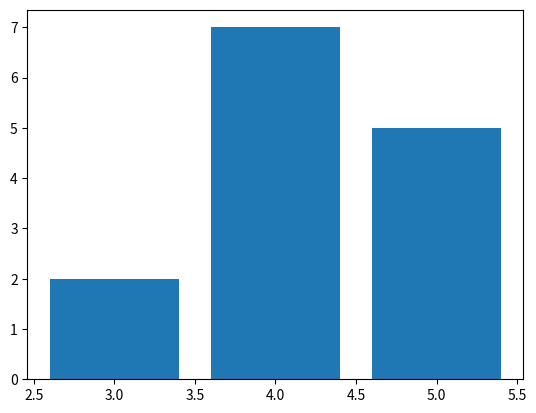

Generate this figure with matplotlib:
import time
import matplotlib.pyplot as plt

def run():
    height = [2,5,7]
    left = [3,5,4]
    plt.bar(left, height)
    plt.savefig('bar_ex1_baseline.png')
    plt.close()

if __name__ == '__main__':
    start = time.time()
    try:
        run()
        print(f"RESULTADO_EXECUCAO: SUCESSO")
    except Exception as e:
        print(f"RESULTADO_EXECUCAO: ERRO")
        print(e)
    end = time.time()
    print(f"TEMPO_EXECUCAO_SEGUNDOS: {end - start}")
